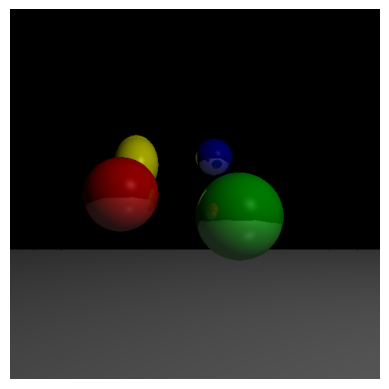

Here is the Python script that generated this plot:
import numpy as np
import matplotlib.pyplot as plt

# Constants for the scene
LIGHT_INTENSITY = np.array([1.0, 1.0, 1.0])  # RGB intensity
LIGHT_LOCATION = np.array([10, 10, -10])     # Light source location
EYE_LOCATION = np.array([0, 0, -10])         # Camera (eye) position
VIEW_PLANE_Z = 0                             # Z-location of the view plane
VIEW_PLANE_SIZE = 10                         # Size of the view plane
RESOLUTION = 500                             # Image resolution (pixels)

K_AMBIENT = 0.1  # Ambient reflection coefficient
K_DIFFUSE = 0.7  # Diffuse reflection coefficient
K_SPECULAR = 0.2 # Specular reflection coefficient
SHININESS = 32   # Shininess coefficient for specular reflection

SCENE_OBJECTS = [
    {'type': 'sphere', 'center': np.array([-3, 0, 5]), 'radius': 1.5, 'color': np.array([1, 0, 0]), 'reflection': 0.3},
    {'type': 'sphere', 'center': np.array([2, -1, 7]), 'radius': 2, 'color': np.array([0, 1, 0]), 'reflection': 0.4},
    {'type': 'sphere', 'center': np.array([1, 2, 10]), 'radius': 1, 'color': np.array([0, 0, 1]), 'reflection': 0.5},
    {'type': 'plane', 'point': np.array([0, -4.5, 0]), 'normal': np.array([0, 1, 0]), 'color': np.array([0.5, 0.5, 0.5])},
    {'type': 'ellipsoid', 'center': np.array([-4, 2, 15]), 'axes': np.array([1.5, 2.0, 1.0]), 'color': np.array([1, 1, 0]), 'reflection': 0.2}
]


# Helper functions
def safe_normalize(vector):
    """Safely normalize a vector, avoiding division by zero."""
    norm = np.linalg.norm(vector)
    return vector / norm if norm > 0 else np.zeros_like(vector)

# Ray-object intersection functions
def intersect_sphere(ray_origin, ray_direction, center, radius):
    oc = ray_origin - center
    a = np.dot(ray_direction, ray_direction)
    b = 2.0 * np.dot(oc, ray_direction)
    c = np.dot(oc, oc) - radius**2
    discriminant = b**2 - 4*a*c
    if discriminant < 0 or np.isnan(discriminant):
        return None
    t1 = (-b - np.sqrt(discriminant)) / (2*a)
    t2 = (-b + np.sqrt(discriminant)) / (2*a)
    t_values = [t for t in [t1, t2] if t > 0]
    return min(t_values) if t_values else None

def intersect_plane(ray_origin, ray_direction, point, normal):
    denom = np.dot(normal, ray_direction)
    if abs(denom) < 1e-6:  # Ray is parallel to the plane
        return None
    t = np.dot(point - ray_origin, normal) / denom
    if t > 0:  # Intersection occurs in front of the ray origin
        intersection_point = ray_origin + t * ray_direction
        # Check if intersection is within the extended plane bounds
        if -20 <= intersection_point[0] <= 20 and -20 <= intersection_point[2] <= 20:
            return t
    return None

def intersect_ellipsoid(ray_origin, ray_direction, center, axes):
    scaled_origin = (ray_origin - center) / axes
    scaled_direction = ray_direction / axes
    return intersect_sphere(scaled_origin, scaled_direction, np.array([0, 0, 0]), 1)

# Lighting and shading model
def compute_lighting(point, normal, view_direction, color, reflection):
    # Ambient component
    ambient = K_AMBIENT * color

    # Diffuse component
    light_direction = safe_normalize(LIGHT_LOCATION - point)
    diffuse = K_DIFFUSE * np.clip(np.dot(normal, light_direction), 0, 1) * color * LIGHT_INTENSITY

    # Specular component
    reflection_direction = 2 * np.dot(normal, light_direction) * normal - light_direction
    specular = K_SPECULAR * np.clip(np.dot(view_direction, reflection_direction), 0, 1)**SHININESS * LIGHT_INTENSITY

    return ambient + diffuse + specular

# Ray tracing algorithm
def trace_ray(ray_origin, ray_direction, depth=3):
    if depth == 0:
        return np.array([0, 0, 0])

    closest_t = float('inf')
    closest_object = None

    # Find the nearest object intersected by the ray
    for obj in SCENE_OBJECTS:
        if obj['type'] == 'sphere':
            t = intersect_sphere(ray_origin, ray_direction, obj['center'], obj['radius'])
        elif obj['type'] == 'plane':
            t = intersect_plane(ray_origin, ray_direction, obj['point'], obj['normal'])
        elif obj['type'] == 'ellipsoid':
            t = intersect_ellipsoid(ray_origin, ray_direction, obj['center'], obj['axes'])
        else:
            continue
        if t and t < closest_t:
            closest_t = t
            closest_object = obj

    if closest_object is None:
        return np.array([0, 0, 0])  # Background color

    # Compute intersection point and normal
    intersection = ray_origin + closest_t * ray_direction
    if closest_object['type'] == 'sphere':
        normal = safe_normalize(intersection - closest_object['center'])
    elif closest_object['type'] == 'plane':
        normal = closest_object['normal']
    elif closest_object['type'] == 'ellipsoid':
        normal = safe_normalize((intersection - closest_object['center']) / closest_object['axes'])

    # Compute lighting and color
    view_direction = safe_normalize(-ray_direction)
    color = compute_lighting(intersection, normal, view_direction, closest_object['color'], closest_object.get('reflection', 0))

    # Add reflection
    if 'reflection' in closest_object:
        reflection_direction = ray_direction - 2 * np.dot(ray_direction, normal) * normal
        reflection_color = trace_ray(intersection + 1e-4 * reflection_direction, reflection_direction, depth - 1)
        color = (1 - closest_object['reflection']) * color + closest_object['reflection'] * reflection_color

    return np.clip(color, 0, 1)

# Render the scene
def render():
    image = np.zeros((RESOLUTION, RESOLUTION, 3))
    aspect_ratio = VIEW_PLANE_SIZE / VIEW_PLANE_SIZE

    for i in range(RESOLUTION):
        for j in range(RESOLUTION):
            # Map pixel to view plane
            x = (i / RESOLUTION - 0.5) * VIEW_PLANE_SIZE * aspect_ratio
            y = (0.5 - j / RESOLUTION) * VIEW_PLANE_SIZE  # Flip the y-axis here
            z = VIEW_PLANE_Z

            # Compute ray direction
            ray_direction = safe_normalize(np.array([x, y, z]) - EYE_LOCATION)

            # Trace the ray
            image[j, i] = trace_ray(EYE_LOCATION, ray_direction)

    return image

# Main
if __name__ == "__main__":
    print("Rendering...")
    image = render()
    plt.imshow(image)
    plt.axis('off')
    plt.show()
